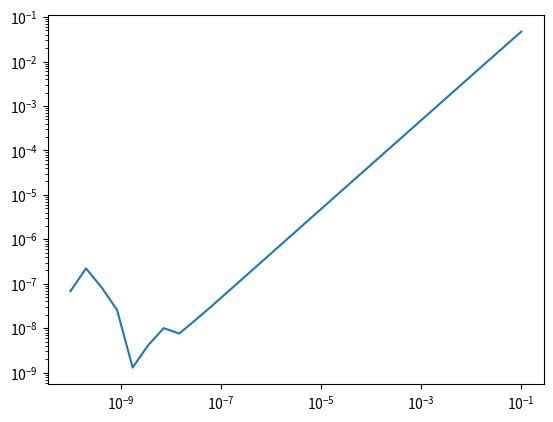

Write the Python code that produced this figure.
import numpy as np
import matplotlib.pyplot as plt

# ej 1

def deriv_adelantada(f, a, h):
	return (f(a+h) - f(a)) / h

f = np.cos
a = 0.3
df = lambda x: -np.sin(x)

print("h | df | df_num | error")
for h in [1e-1, 1e-2, 1e-3, 1e-4]:
	print(f"{h} | {df(a)} | {deriv_adelantada(f, a, h)} | {np.abs(df(a) - deriv_adelantada(f,a,h))}")
	
# ej 2

def deriv_centrada(f, a, h):   # a tres puntos
	return (f(a+h) - f(a-h)) / (2*h)

print("h | df | df_num | error")
for h in [1e-1, 1e-2, 1e-3, 1e-4]:
    print(f"{h} | {df(a)} | {deriv_centrada(f, a, h)} | {np.abs(df(a) - deriv_centrada(f,a,h))}")
	
# claramente la centrada tiene mucha mas precision con error del orden de 10^{-10} para h=1e-4 comparado con 10^{-5} de la adelantada

# ej 3

def error_absoluto(a,b):
	return np.abs(a-b)

h_list = np.geomspace(1e-10, 1e-1, 30)
df_num = deriv_adelantada(f, a, h_list)
plt.loglog(h_list, error_absoluto(df(a), df_num))
plt.show()

# para cierto h pequeño el programa falla debido a errores de redondeo

# Derivada segunda centrada de tres puntos

def segunda_deriv_centrada(f, a, h=0.1):
    return (f(a+h) - 2*f(a) + f(a-h)) / (h**2)